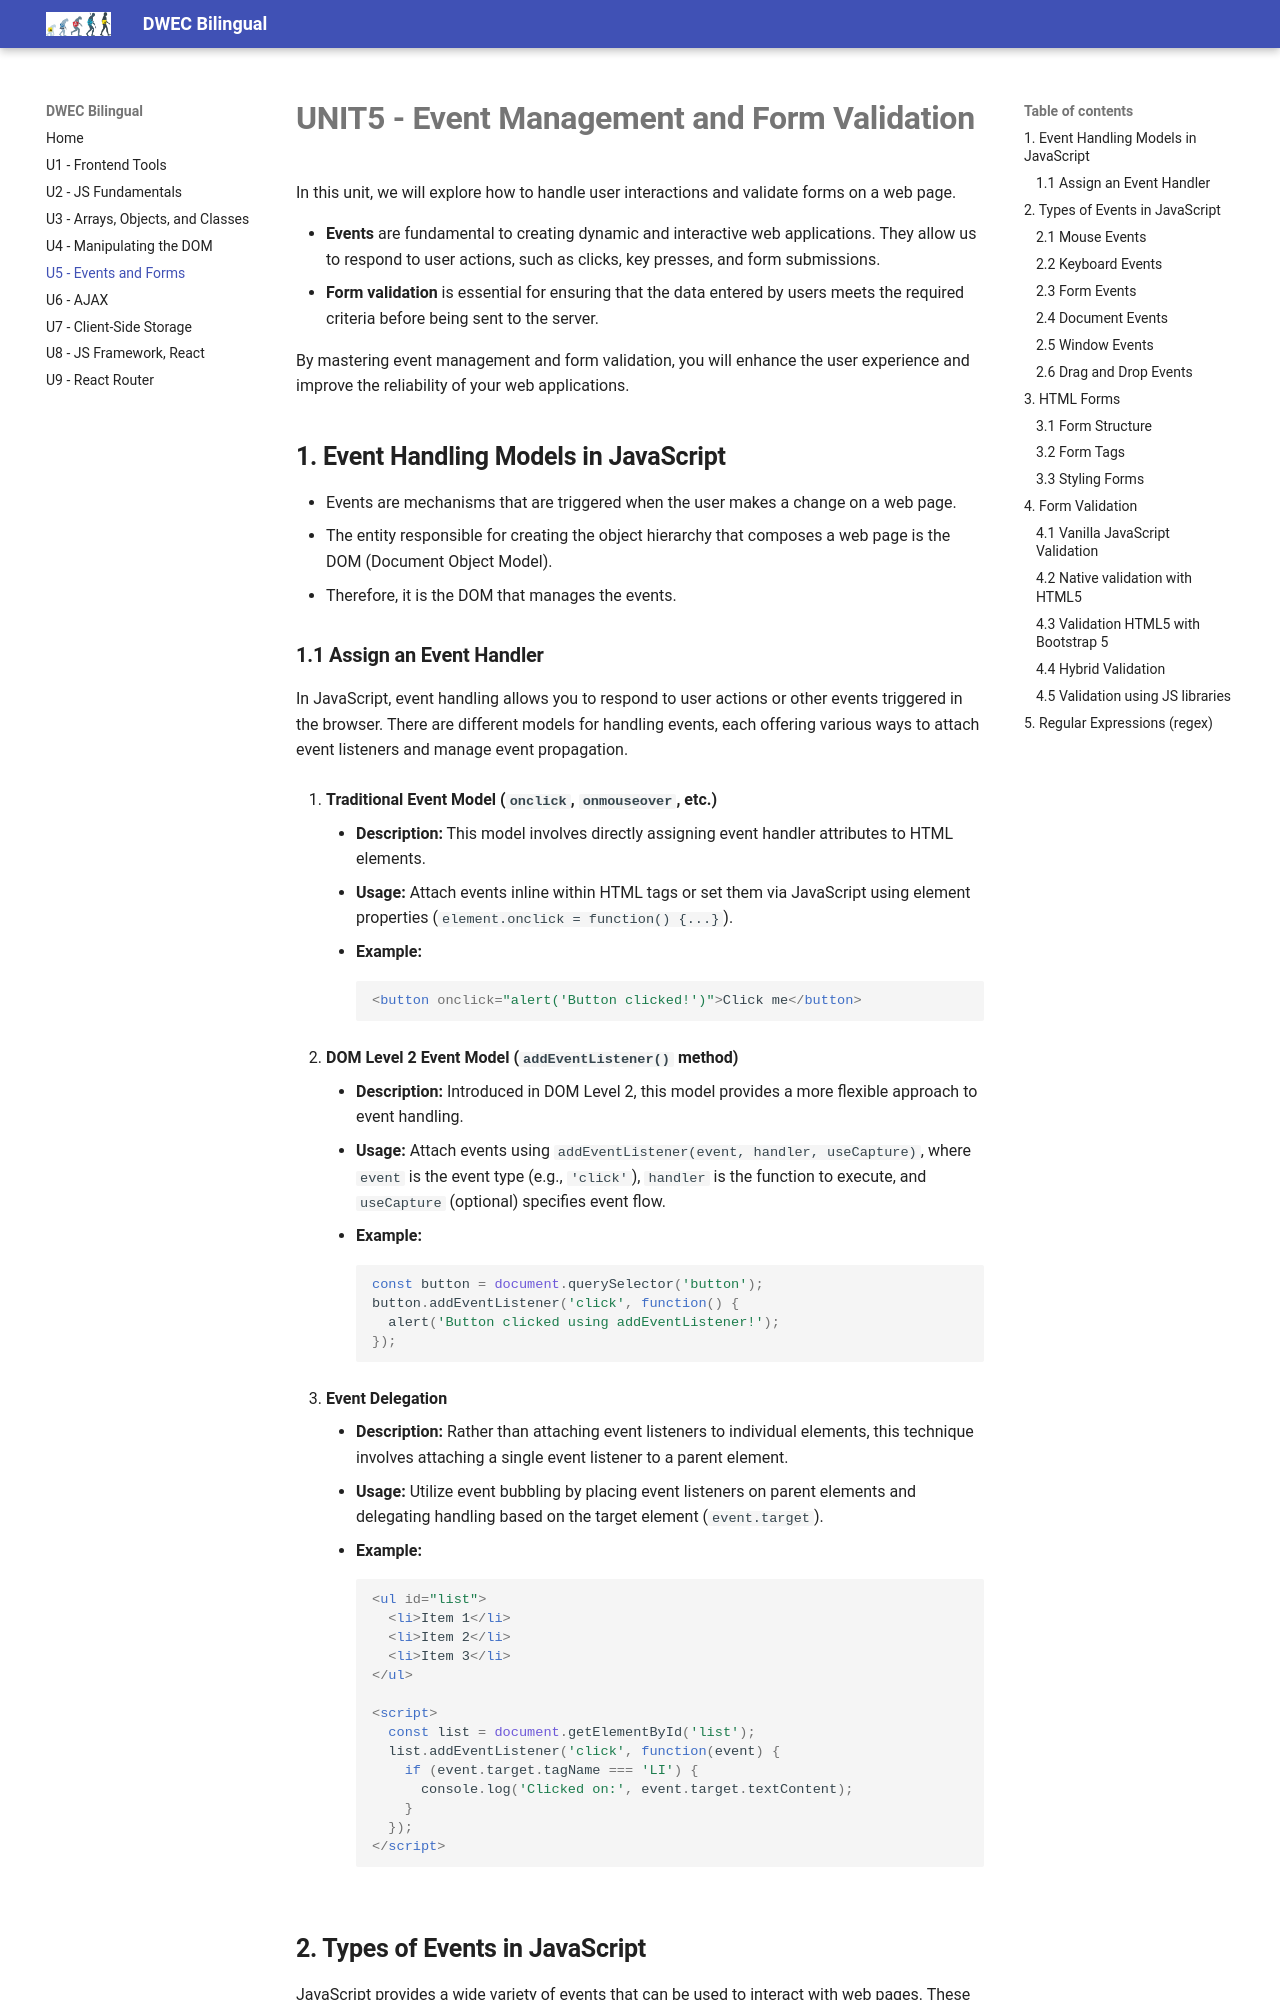

repository: jeatzr/dwec-bi · page: 05_events_forms/index.html · generator: mkdocs

# **UNIT5 - Event Management and Form Validation**

In this unit, we will explore how to handle user interactions and validate forms on a web page. 

- **Events** are fundamental to creating dynamic and interactive web applications. They allow us to respond to user actions, such as clicks, key presses, and form submissions. 
- **Form validation** is essential for ensuring that the data entered by users meets the required criteria before being sent to the server. 
  
By mastering event management and form validation, you will enhance the user experience and improve the reliability of your web applications.

## **1. Event Handling Models in JavaScript**

- Events are mechanisms that are triggered when the user makes a change on a web page.
- The entity responsible for creating the object hierarchy that composes a web page is the DOM (Document Object Model).
- Therefore, it is the DOM that manages the events.
